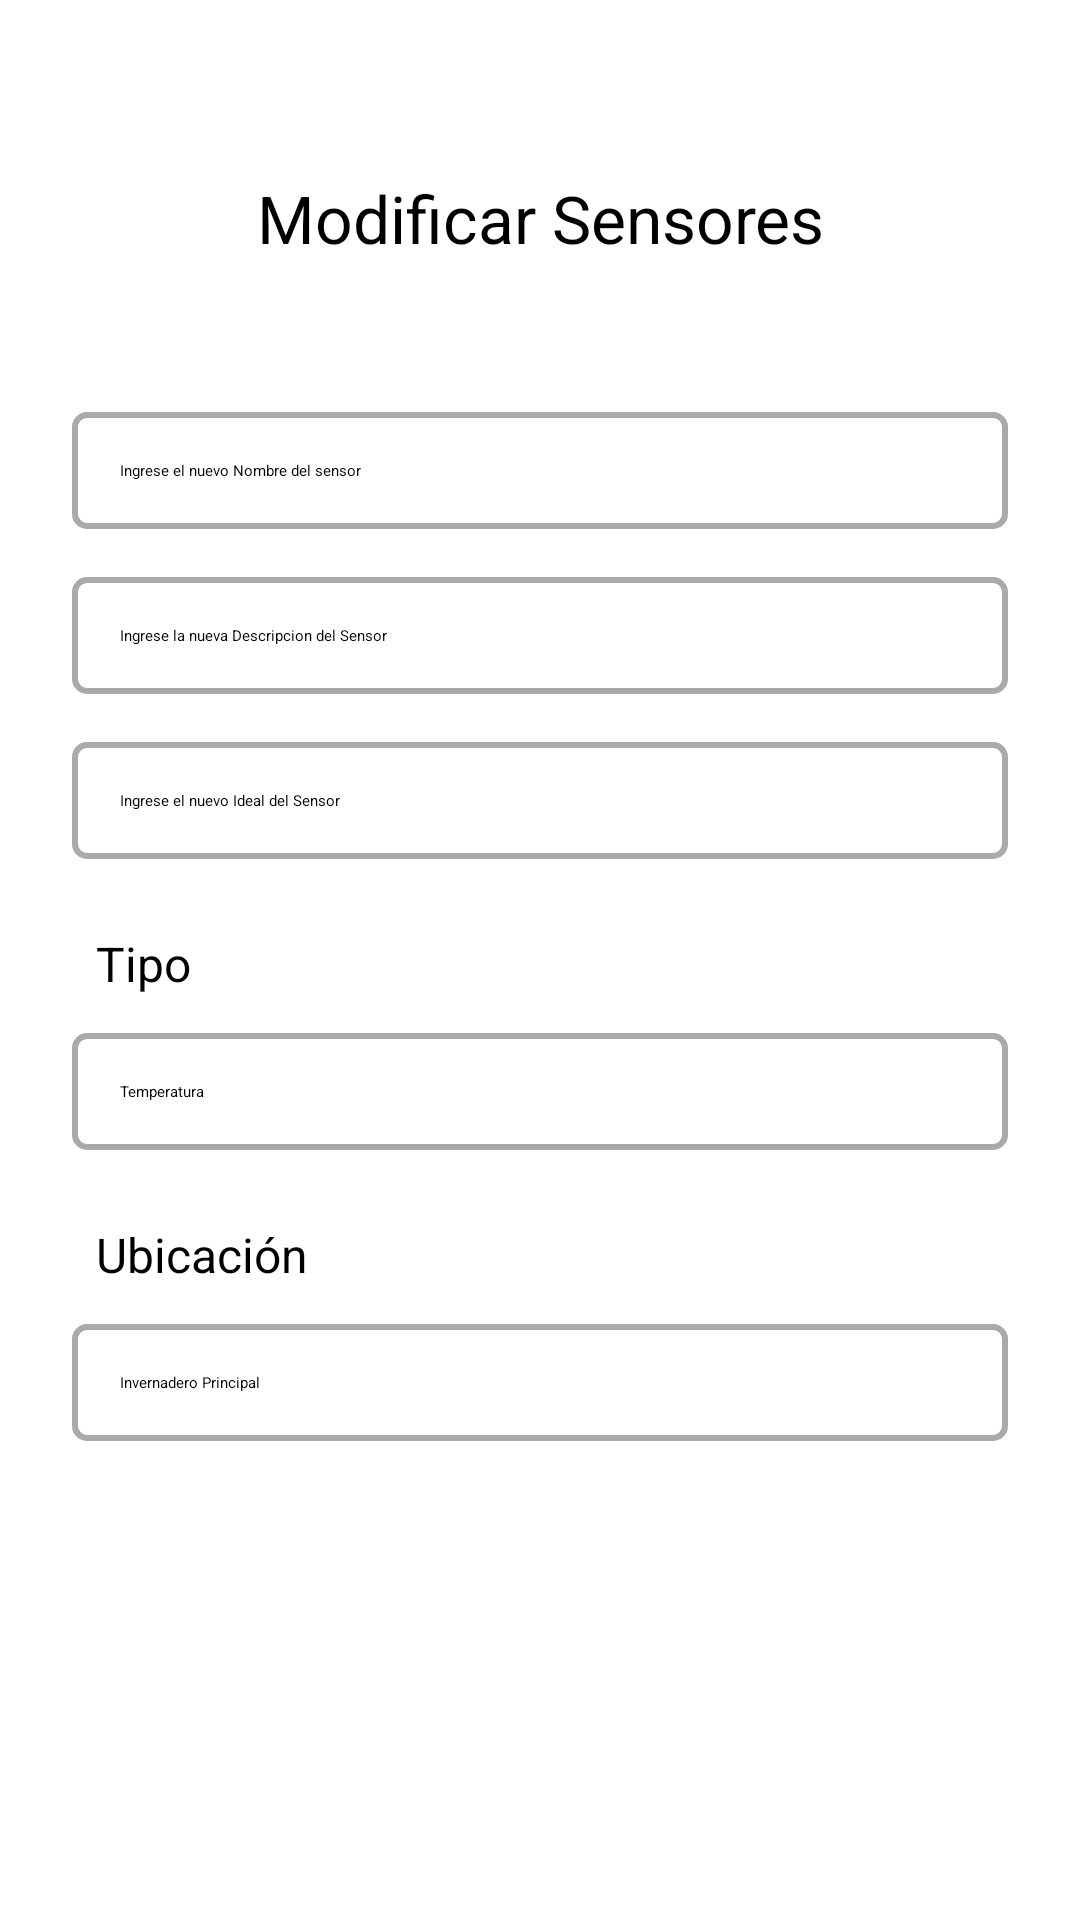

Write the Android layout XML for this screen, with the resource values it uses.
<!-- AndroidManifest.xml: application theme Theme.PowerTrack -->
<!-- res/layout/activity_modificar_sensor.xml -->
<?xml version="1.0" encoding="utf-8"?>
<RelativeLayout xmlns:android="http://schemas.android.com/apk/res/android"
    xmlns:tools="http://schemas.android.com/tools"
    android:id="@+id/main"
    android:layout_width="match_parent"
    android:layout_height="match_parent"
    android:padding="16sp"
    tools:context=".ModificarSensorActivity">


    <TextView
        android:id="@+id/tituloSensoresTextView"
        android:layout_width="match_parent"
        android:layout_height="wrap_content"
        android:layout_margin="26sp"
        android:padding="16sp"
        android:text="@string/modificar_sensores"
        android:textAlignment="center"
        android:textSize="22sp" />

    // texto nuevo nombre del sensor

    <EditText
        android:id="@+id/nombreSensorEditText"
        android:layout_width="match_parent"
        android:layout_height="wrap_content"
        android:layout_below="@+id/tituloSensoresTextView"
        android:layout_margin="8sp"
        android:hint="@string/nombre_mod_sensor"
        android:inputType="text"
        android:padding="16sp"
        android:background="@drawable/styles"
        />


    // texto nueva descripcion del sensor

    <EditText
        android:id="@+id/modeloSensorEditText"
        android:layout_width="match_parent"
        android:layout_height="wrap_content"
        android:layout_below="@+id/nombreSensorEditText"
        android:layout_margin="8sp"
        android:hint="@string/descripcion_mod_sensor"
        android:inputType="text"
        android:padding="16sp"
        android:background="@drawable/styles"/>

    // texto nuevo ideal del sensor

    <EditText
        android:id="@+id/idealSensorEditText"
        android:layout_width="match_parent"
        android:layout_height="wrap_content"
        android:layout_below="@+id/modeloSensorEditText"
        android:layout_margin="8sp"
        android:hint="@string/ideal_mod_sensor"
        android:inputType="numberDecimal"
        android:padding="16sp"
        android:background="@drawable/styles"/>



    // texto tipo
    <TextView
        android:id="@+id/tipoTextoSpinner"
        android:layout_width="match_parent"
        android:layout_height="wrap_content"
        android:layout_below="@id/idealSensorEditText"
        android:layout_marginBottom="-12sp"
        android:padding="16sp"
        android:text="@string/tipo_mod_texto"
        android:textSize="16sp" />

    // spinner tipo sensor

    <Spinner
        android:id="@+id/tipoSensorSpinner"
        android:layout_width="match_parent"
        android:layout_height="wrap_content"
        android:layout_below="@id/tipoTextoSpinner"
        android:layout_margin="8sp"
        android:entries="@array/tipo_sensor"
        android:padding="16sp"
        android:background="@drawable/styles"/>


    // texto ubicacion
    <TextView
        android:id="@+id/ubicacionTextoSpinner"
        android:layout_width="match_parent"
        android:layout_height="wrap_content"
        android:layout_below="@id/tipoSensorSpinner"
        android:layout_marginBottom="-12sp"
        android:padding="16sp"
        android:text="@string/ubicacion_mod_texto"
        android:textSize="16sp" />

    // spinner ubicacion sensor

    <Spinner
        android:id="@+id/ubicacionSensorSpinner"
        android:layout_width="match_parent"
        android:layout_height="wrap_content"
        android:layout_below="@id/ubicacionTextoSpinner"
        android:layout_margin="8sp"
        android:entries="@array/ubicacion_sensor"
        android:padding="16sp"
        android:background="@drawable/styles"/>

    // boton modificar

    <Button
        android:id="@+id/ModificarSensorButton"
        android:layout_width="wrap_content"
        android:layout_height="wrap_content"
        android:layout_below="@id/ubicacionSensorSpinner"
        android:layout_margin="8sp"
        android:layout_alignParentEnd="true"
        android:backgroundTint="#BAA206"
        android:onClick="modificar"
        android:padding="16sp"
        android:text="@string/modificar"
        android:textColor="@color/white"
        android:textSize="18sp" />





</RelativeLayout>
<!-- resources referenced by this layout -->
<resources>
  <string-array name="tipo_sensor">
          <item>Temperatura</item>
          <item>Humedad</item>
      </string-array>
  <string-array name="ubicacion_sensor">
          <item>Invernadero Principal</item>
          <item>Huerto exterior</item>
      </string-array>
  <!-- drawable styles (drawable) -->
  <?xml version="1.0" encoding="utf-8"?>
  
  <shape
      xmlns:android="http://schemas.android.com/apk/res/android"
      android:shape="rectangle">
  
      <stroke
          android:width="2dp"
          android:color="@android:color/darker_gray" />
  
      <corners
          android:radius="4dp" />
  
  </shape>
  <string name="descripcion_mod_sensor">Ingrese la nueva Descripcion del Sensor</string>
  <string name="ideal_mod_sensor">Ingrese el nuevo Ideal del Sensor</string>
  <string name="modificar">Modificar</string>
  <string name="modificar_sensores">Modificar Sensores</string>
  <string name="nombre_mod_sensor">Ingrese el nuevo Nombre del sensor</string>
  <string name="tipo_mod_texto">Tipo</string>
  <string name="ubicacion_mod_texto">Ubicación </string>
  <style name="Theme.PowerTrack" parent="Base.Theme.PowerTrack">
      
      <item name="android:navigationBarColor">@android:color/transparent</item>
      <item name="android:statusBarColor">@android:color/transparent</item>
      <item name="android:windowLightStatusBar">?attr/isLightTheme</item>
    </style>
  <!-- not gathered from this repository: default colours our renderer supplied (Android Studio template values) -->
  <color name="white">#FFFFFFFF</color>
</resources>
